Dataset: dataset (GitHub, JuanFe202122431/Miniproyecto3). Classes: odocoileus hemionus, otospermophilus beecheyi, otospermophilus variegatus, phoca vitulina, sciurus niger, sylvilagus audubonii.

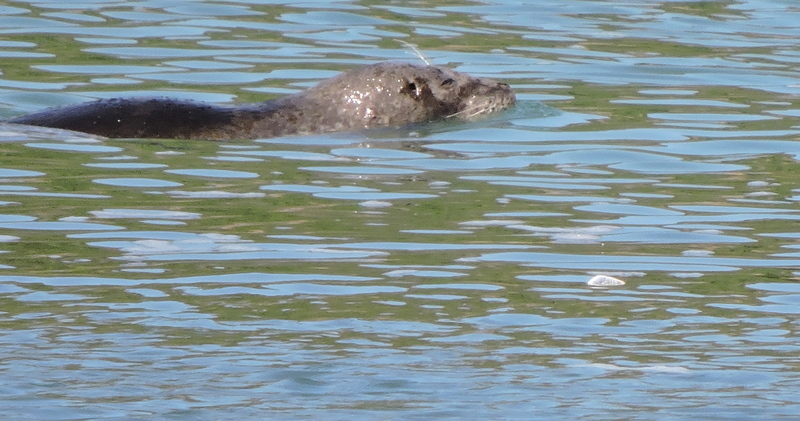
Label: phoca vitulina

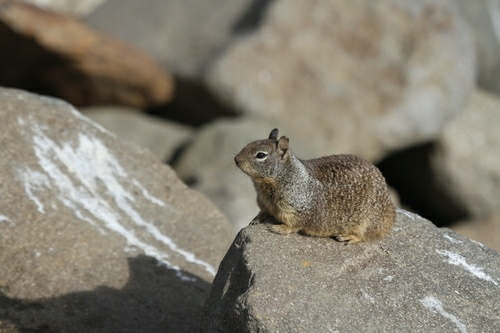
Label: otospermophilus beecheyi

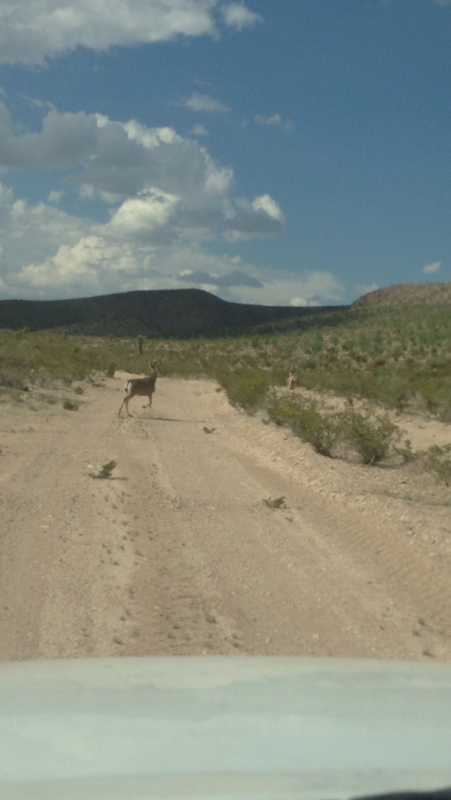
Label: odocoileus hemionus

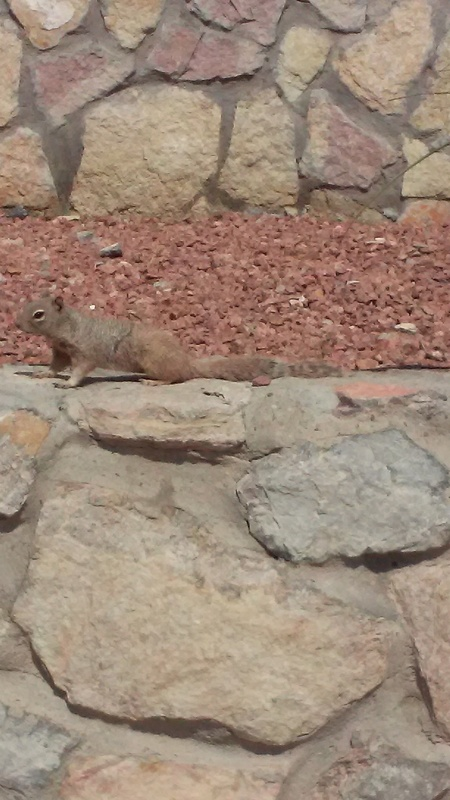
Label: otospermophilus variegatus

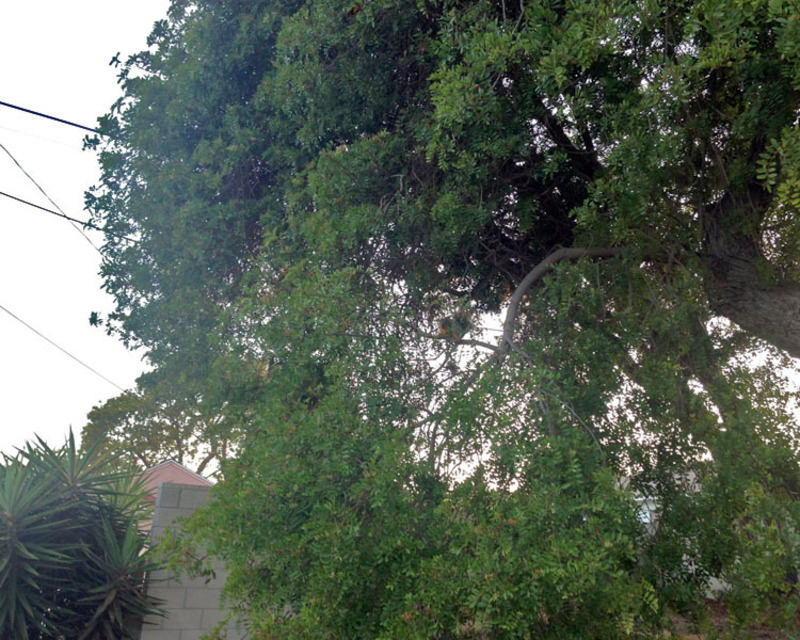
Label: sciurus niger

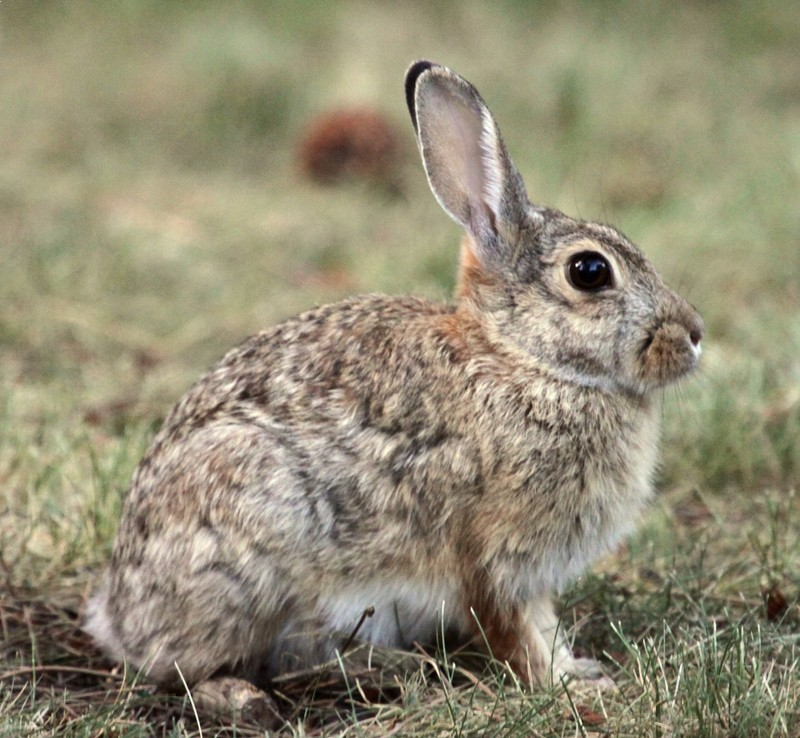
Label: sylvilagus audubonii
